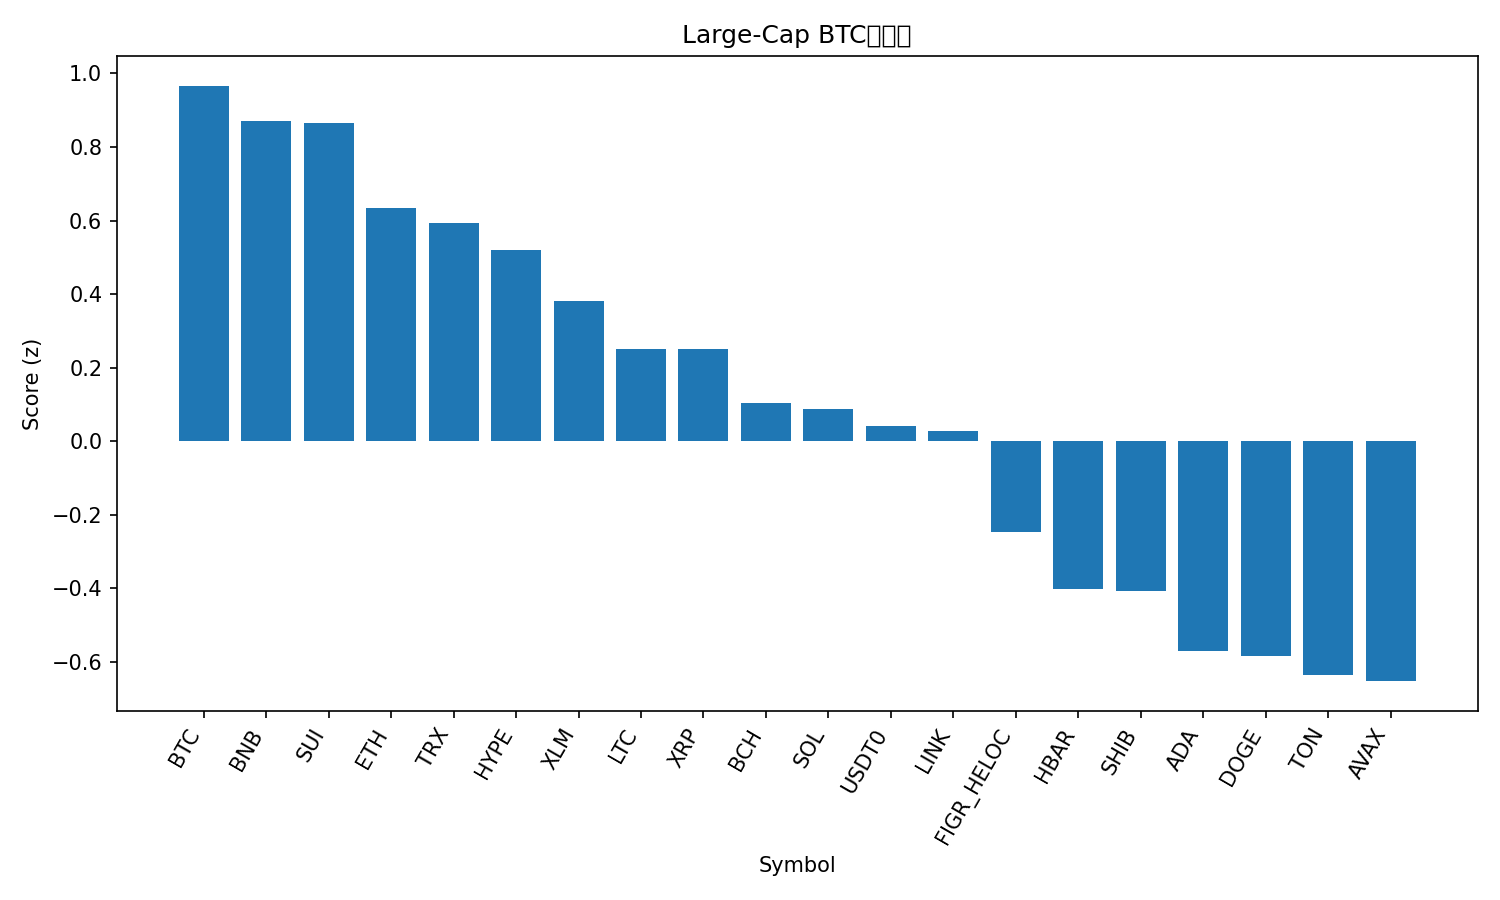

The file beside this chart, header and first rows:
rank, name, symbol, price_btc, price_usd, pct_1h_btc, pct_24h_btc, pct_7d_btc, market_cap_rank, market_cap_usd, volume_usd, score
1, Bitcoin, BTC, 1.0, 122341, 0.0, 0.0, 0.0, 1, 2438035499635, 35774479261, 0.9666
2, BNB, BNB, 0.009426, 1153, 0.1713, -2.256, 6.376, 5, 160840778065, 2863195149, 0.8708
3, Sui, SUI, 2.918e-05, 3.57, 0.01552, -0.3399, 0.4294, 18, 12947847084, 767385126, 0.8643
4, Ethereum, ETH, 0.03671, 4491, -0.04034, -0.8693, 0.4017, 2, 542411312177, 21589680428, 0.6332
5, TRON, TRX, 2.79e-06, 0.3409, 0.07162, -0.4962, -9.716, 10, 32277555635, 467625668, 0.594
6, Hyperliquid, HYPE, 0.0003993, 48.85, 0.1645, -2.147, -4.05, 17, 13239984560, 340677077, 0.5202
7, Stellar, XLM, 3.22e-06, 0.3937, 0.1924, -3.101, -1.893, 21, 12587520361, 206195101, 0.3813
8, Litecoin, LTC, 0.0009754, 119.3, -0.07016, -1.989, 2.054, 26, 9120787746, 527739944, 0.2521
9, XRP, XRP, 2.422e-05, 2.96, 0.1541, -2.916, -5.042, 3, 177398517478, 4085292698, 0.2517
10, Bitcoin Cash, BCH, 0.004834, 591.5, -0.04667, -2.125, -2.633, 23, 11787253907, 229709118, 0.1028
11, Solana, SOL, 0.001864, 228.1, -0.1083, -2.171, 0.916, 6, 124392824417, 4816631961, 0.08765
12, USDT0, USDT0, 8.17e-06, 1.0, -0.2264, -0.004273, -10.55, 34, 6671789479, 446636756, 0.04073
13, Chainlink, LINK, 0.0001808, 22.12, -0.01036, -2.381, -5.036, 15, 15007702074, 656944516, 0.02856
14, Figure Heloc, FIGR_HELOC, 8.17e-06, 1.0, -0.2472, -0.8369, -10.5, 19, 12834008819, 754002, -0.2456
15, Hedera, HBAR, 1.78e-06, 0.2172, 0.01763, -3.664, -8.548, 25, 9208507051, 196362941, -0.4017
16, Shiba Inu, SHIB, 1.01141e-10, 1.237e-05, -0.2093, -2.24, -5.916, 31, 7291843611, 149249696, -0.4075
17, Cardano, ADA, 6.88e-06, 0.8421, -0.1705, -3.379, -3.67, 11, 30771652761, 1236743090, -0.5688
18, Dogecoin, DOGE, 2.05e-06, 0.2503, -0.1794, -3.511, -2.503, 9, 37836660957, 2071471934, -0.5842
19, Toncoin, TON, 2.301e-05, 2.82, -0.3185, -2.031, -7.166, 33, 7088170998, 116389695, -0.6344
20, Avalanche, AVAX, 0.0002465, 30.16, -0.1588, -3.473, -6.013, 20, 12732898585, 699570670, -0.652
21, Cronos, CRO, 1.69e-06, 0.2073, -0.8518, -3.978, -0.5349, 32, 7226861393, 39538653, -2.161
